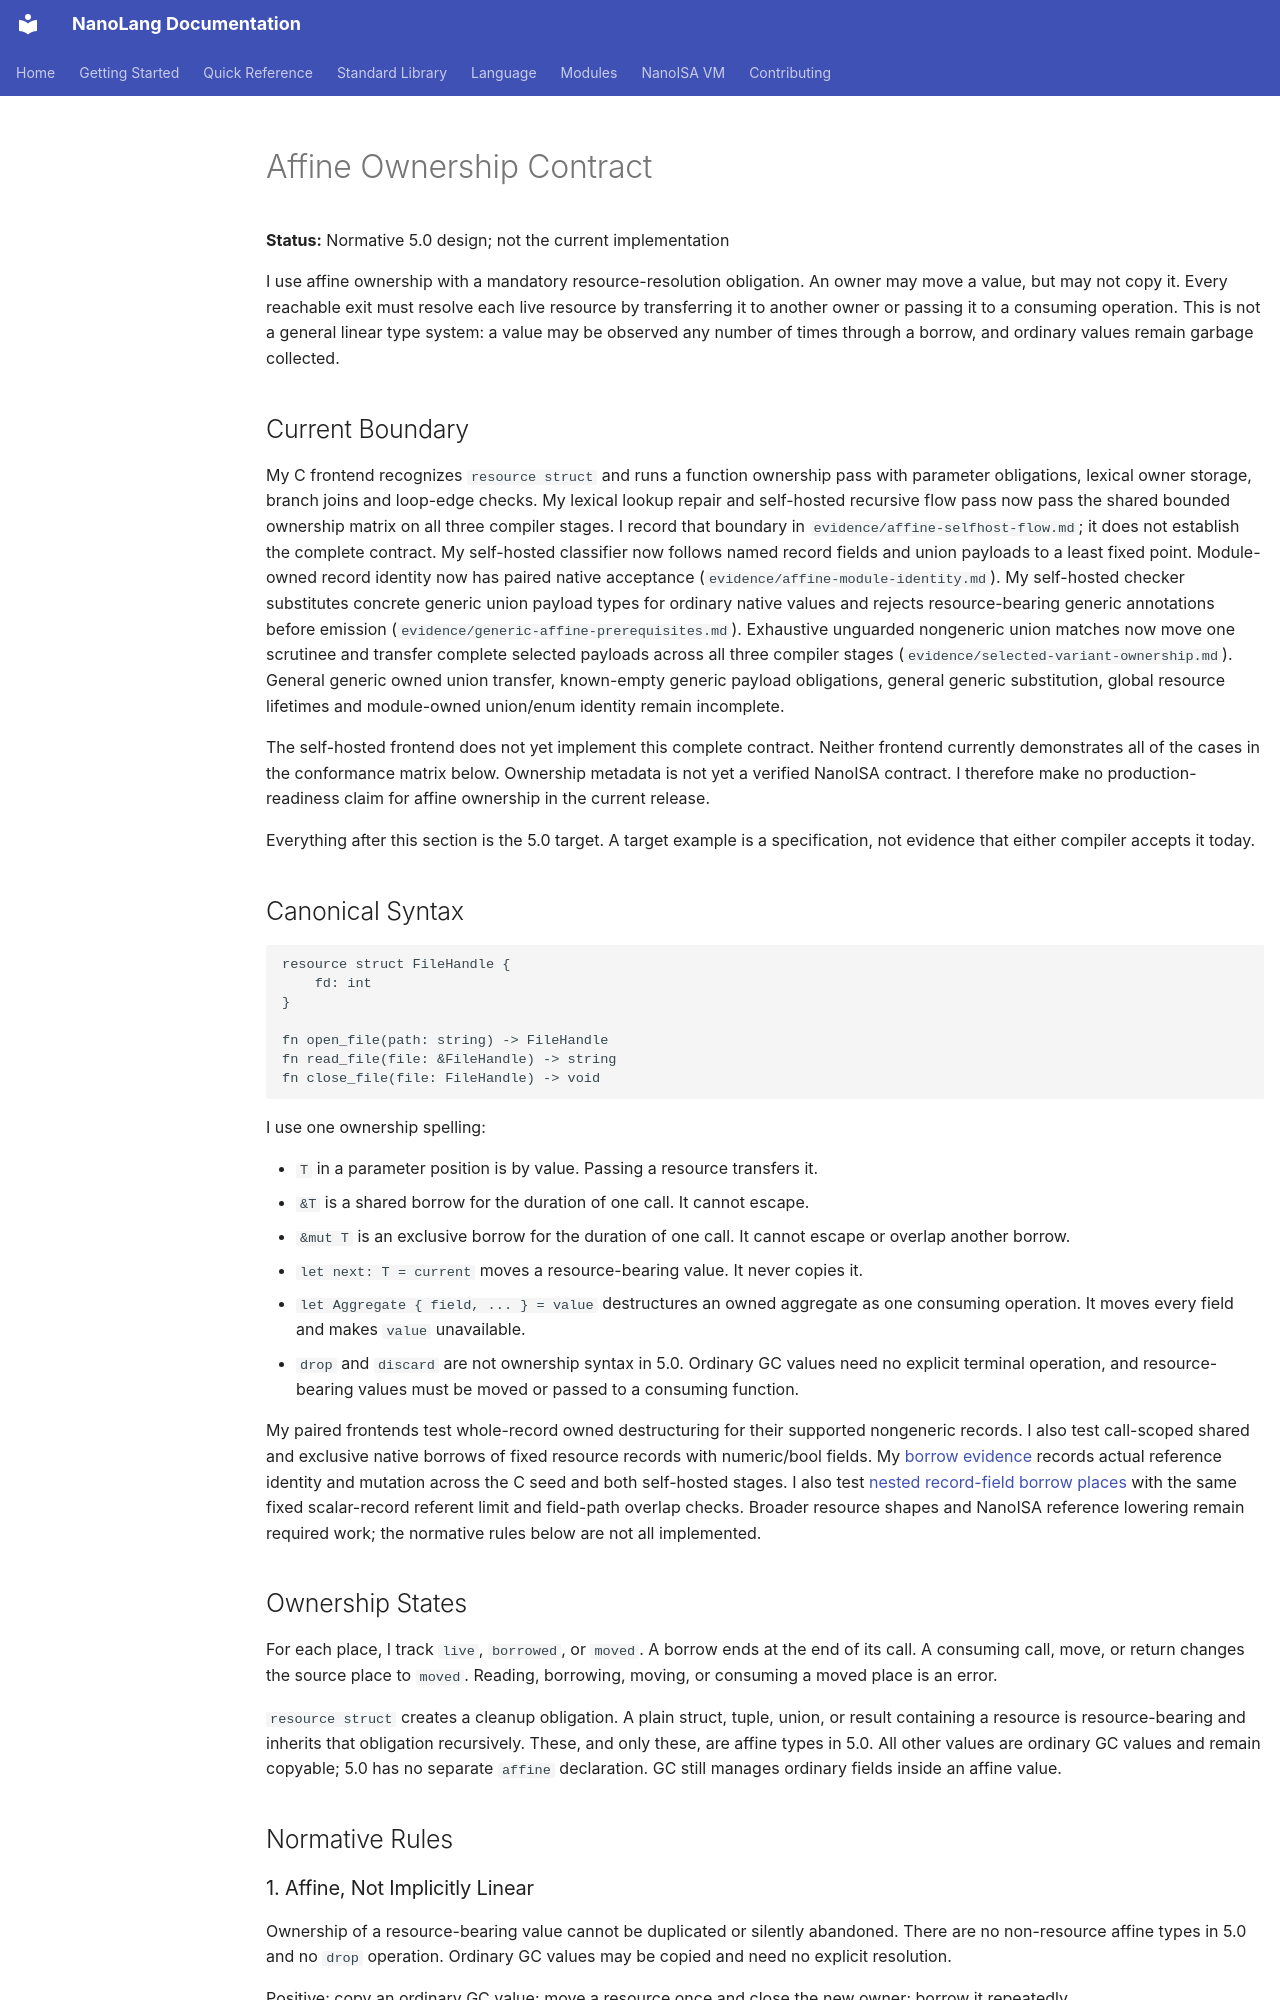

repository: jordanhubbard/nanolang · page: AFFINE_TYPES_DESIGN/index.html · generator: mkdocs

# Affine Ownership Contract

**Status:** Normative 5.0 design; not the current implementation

I use affine ownership with a mandatory resource-resolution obligation. An
owner may move a value, but may not copy it. Every reachable exit must resolve
each live resource by transferring it to another owner or passing it to a
consuming operation. This is not a general linear type system: a value may be
observed any number of times through a borrow, and ordinary values remain
garbage collected.

## Current Boundary

My C frontend recognizes `resource struct` and runs a function ownership pass
with parameter obligations, lexical owner storage, branch joins and loop-edge
checks. My lexical lookup repair and self-hosted recursive flow pass now pass
the shared bounded ownership matrix on all three compiler stages. I record
that boundary in `evidence/affine-selfhost-flow.md`; it does not establish the
complete contract. My self-hosted classifier now follows named record fields
and union payloads to a least fixed point. Module-owned record identity now has
paired native acceptance (`evidence/affine-module-identity.md`). My self-hosted
checker substitutes concrete generic union payload types for ordinary native
values and rejects resource-bearing generic annotations before emission
(`evidence/generic-affine-prerequisites.md`). Exhaustive unguarded nongeneric
union matches now move one scrutinee and transfer complete selected payloads
across all three compiler stages (`evidence/selected-variant-ownership.md`).
General generic owned union transfer, known-empty generic payload obligations,
general generic substitution, global resource lifetimes and module-owned
union/enum identity remain incomplete.

The self-hosted frontend does not yet implement this complete contract. Neither
frontend currently demonstrates all of the cases in the conformance matrix
below. Ownership metadata is not yet a verified NanoISA contract. I therefore
make no production-readiness claim for affine ownership in the current release.

Everything after this section is the 5.0 target. A target example is a
specification, not evidence that either compiler accepts it today.

## Canonical Syntax

```nano
resource struct FileHandle {
    fd: int
}

fn open_file(path: string) -> FileHandle
fn read_file(file: &FileHandle) -> string
fn close_file(file: FileHandle) -> void
```

I use one ownership spelling:

- `T` in a parameter position is by value. Passing a resource transfers it.
- `&T` is a shared borrow for the duration of one call. It cannot escape.
- `&mut T` is an exclusive borrow for the duration of one call. It cannot
  escape or overlap another borrow.
- `let next: T = current` moves a resource-bearing value. It never copies it.
- `let Aggregate { field, ... } = value` destructures an owned aggregate as one
  consuming operation. It moves every field and makes `value` unavailable.
- `drop` and `discard` are not ownership syntax in 5.0. Ordinary GC values need
  no explicit terminal operation, and resource-bearing values must be moved or
  passed to a consuming function.

My paired frontends test whole-record owned destructuring for their supported
nongeneric records. I also test call-scoped shared and exclusive native borrows
of fixed resource records with numeric/bool fields. My
[borrow evidence](evidence/call-scoped-exclusive-borrows.md) records actual
reference identity and mutation across the C seed and both self-hosted stages.
I also test [nested record-field borrow places](evidence/nested-resource-borrow-places.md)
with the same fixed scalar-record referent limit and field-path overlap checks.
Broader resource shapes and NanoISA reference lowering remain required work;
the normative rules below are not all implemented.
